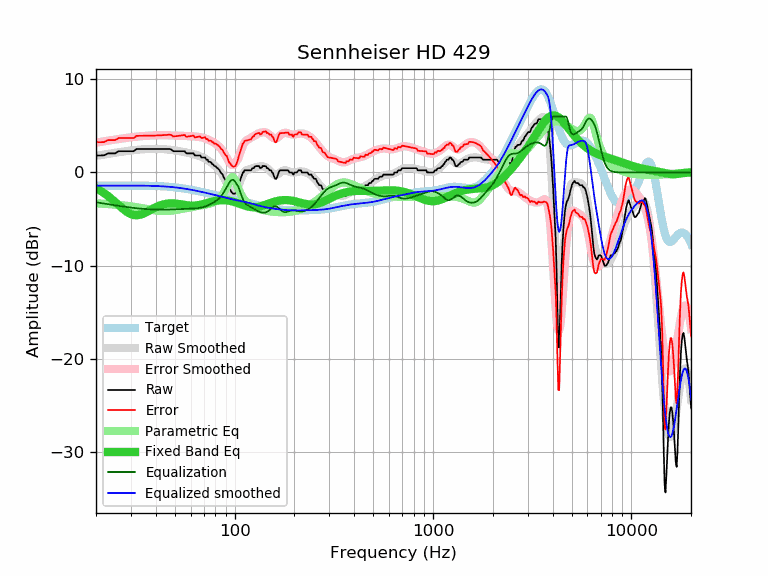

Data behind this chart, as committed beside it:
frequency, raw, error, smoothed, error_smoothed, equalization, parametric_eq, equalized_raw, equalized_smoothed, target
20, 1.82, 3.25, 1.78, 3.20, -3.20, -1.69, -1.38, -1.43, -1.43
21, 1.82, 3.24, 1.85, 3.28, -3.28, -1.94, -1.46, -1.42, -1.42
22, 1.84, 3.26, 1.92, 3.34, -3.34, -2.23, -1.50, -1.42, -1.42
23, 2.05, 3.47, 1.99, 3.41, -3.41, -2.53, -1.36, -1.42, -1.42
24, 2.05, 3.47, 2.06, 3.47, -3.47, -2.85, -1.42, -1.42, -1.42
25, 2.05, 3.47, 2.12, 3.53, -3.53, -3.18, -1.48, -1.42, -1.42
26, 2.28, 3.69, 2.17, 3.58, -3.58, -3.51, -1.30, -1.41, -1.41
27, 2.28, 3.69, 2.22, 3.64, -3.64, -3.82, -1.36, -1.41, -1.41
28, 2.28, 3.69, 2.27, 3.68, -3.68, -4.09, -1.40, -1.41, -1.41
29, 2.28, 3.69, 2.32, 3.73, -3.73, -4.32, -1.45, -1.41, -1.41
30, 2.28, 3.69, 2.36, 3.77, -3.77, -4.48, -1.49, -1.41, -1.41
31, 2.28, 3.69, 2.39, 3.81, -3.81, -4.57, -1.53, -1.41, -1.41
32, 2.51, 3.92, 2.42, 3.84, -3.84, -4.60, -1.33, -1.41, -1.41
33, 2.51, 3.93, 2.45, 3.87, -3.87, -4.56, -1.36, -1.42, -1.42
34, 2.51, 3.93, 2.47, 3.89, -3.89, -4.49, -1.38, -1.42, -1.42
35, 2.51, 3.93, 2.49, 3.92, -3.92, -4.38, -1.41, -1.42, -1.42
36, 2.51, 3.94, 2.51, 3.94, -3.94, -4.25, -1.43, -1.43, -1.43
37, 2.51, 3.94, 2.52, 3.95, -3.95, -4.11, -1.44, -1.43, -1.43
38, 2.51, 3.95, 2.53, 3.96, -3.96, -3.98, -1.45, -1.44, -1.44
39, 2.51, 3.95, 2.53, 3.98, -3.98, -3.85, -1.47, -1.44, -1.44
40, 2.51, 3.96, 2.53, 3.98, -3.98, -3.73, -1.47, -1.45, -1.45
41, 2.51, 3.97, 2.53, 3.99, -3.99, -3.63, -1.48, -1.46, -1.46
42, 2.51, 3.98, 2.52, 3.99, -3.99, -3.54, -1.48, -1.47, -1.47
43, 2.51, 3.99, 2.51, 3.99, -3.99, -3.47, -1.48, -1.48, -1.48
44, 2.51, 4.01, 2.50, 3.99, -3.99, -3.41, -1.48, -1.50, -1.50
45, 2.51, 4.02, 2.48, 3.99, -3.99, -3.37, -1.48, -1.51, -1.51
46, 2.51, 4.04, 2.46, 3.99, -3.99, -3.34, -1.48, -1.53, -1.53
47, 2.51, 4.05, 2.44, 3.98, -3.98, -3.32, -1.47, -1.54, -1.54
48, 2.46, 4.02, 2.41, 3.97, -3.97, -3.32, -1.51, -1.56, -1.56
49, 2.28, 3.86, 2.39, 3.97, -3.97, -3.32, -1.69, -1.58, -1.58
50, 2.28, 3.88, 2.36, 3.96, -3.96, -3.33, -1.68, -1.60, -1.60
51, 2.28, 3.90, 2.33, 3.95, -3.95, -3.35, -1.67, -1.62, -1.62
52, 2.28, 3.92, 2.30, 3.94, -3.94, -3.38, -1.66, -1.64, -1.64
53, 2.28, 3.95, 2.27, 3.94, -3.94, -3.40, -1.66, -1.67, -1.67
54, 2.28, 3.97, 2.24, 3.93, -3.93, -3.43, -1.65, -1.69, -1.69
55, 2.28, 3.99, 2.21, 3.92, -3.92, -3.46, -1.64, -1.71, -1.71
56, 2.28, 4.02, 2.18, 3.92, -3.92, -3.49, -1.64, -1.74, -1.74
57, 2.05, 3.82, 2.14, 3.91, -3.91, -3.51, -1.86, -1.77, -1.77
58, 2.05, 3.84, 2.11, 3.90, -3.90, -3.54, -1.85, -1.79, -1.79
59, 2.05, 3.87, 2.08, 3.90, -3.90, -3.55, -1.85, -1.82, -1.82
60, 2.05, 3.90, 2.04, 3.89, -3.89, -3.56, -1.84, -1.85, -1.85
61, 2.05, 3.93, 2.00, 3.88, -3.88, -3.57, -1.83, -1.88, -1.88
62, 2.05, 3.96, 1.96, 3.87, -3.87, -3.56, -1.82, -1.91, -1.91
63, 1.82, 3.76, 1.92, 3.86, -3.86, -3.56, -2.04, -1.93, -1.94
64, 1.82, 3.78, 1.88, 3.85, -3.85, -3.54, -2.03, -1.96, -1.96
65, 1.82, 3.81, 1.84, 3.83, -3.83, -3.52, -2.01, -1.99, -1.99
66, 1.82, 3.84, 1.79, 3.81, -3.81, -3.50, -1.99, -2.02, -2.02
67, 1.82, 3.87, 1.74, 3.79, -3.79, -3.47, -1.97, -2.05, -2.05
68, 1.60, 3.68, 1.68, 3.76, -3.76, -3.44, -2.16, -2.08, -2.08
69, 1.60, 3.71, 1.62, 3.73, -3.73, -3.40, -2.13, -2.11, -2.11
70, 1.60, 3.74, 1.55, 3.69, -3.69, -3.37, -2.09, -2.14, -2.14
71, 1.60, 3.77, 1.48, 3.65, -3.65, -3.33, -2.05, -2.17, -2.17
72, 1.37, 3.57, 1.40, 3.60, -3.60, -3.29, -2.23, -2.20, -2.20
73, 1.37, 3.60, 1.32, 3.55, -3.55, -3.25, -2.18, -2.23, -2.23
74, 1.14, 3.40, 1.24, 3.50, -3.50, -3.22, -2.36, -2.26, -2.26
75, 1.14, 3.43, 1.15, 3.44, -3.44, -3.18, -2.30, -2.29, -2.29
76, 1.08, 3.40, 1.06, 3.38, -3.38, -3.15, -2.30, -2.32, -2.32
77, 0.91, 3.26, 0.97, 3.31, -3.31, -3.12, -2.40, -2.35, -2.35
78, 0.85, 3.23, 0.87, 3.25, -3.25, -3.09, -2.40, -2.38, -2.38
79, 0.68, 3.09, 0.77, 3.17, -3.17, -3.06, -2.49, -2.41, -2.41
... 553 more rows
